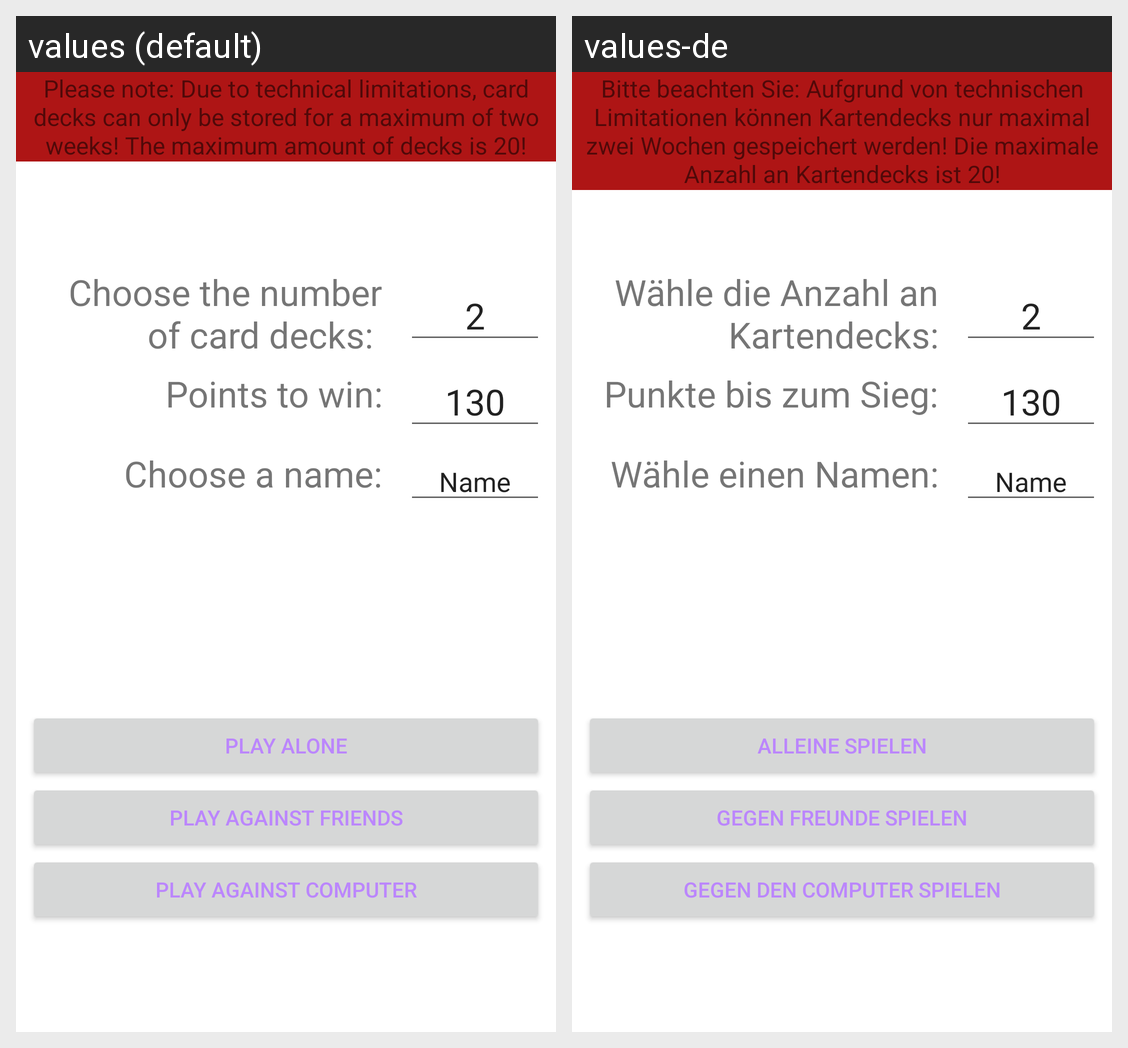

Here is an Android app screen in its default locale and in the app's own translations. Write out the translated-string differences for the strings that appear on this screen.
Android screen res/layout/activity_create_game.xml rendered under 2 locales, left to right: values (default), values-de. Device: Nexus 5 (rendered at 1080×1920; each locale shown at half size, 540×960, under a caption strip naming it); theme Theme.BazraMicroProjectNoAction.
Strings drawn on this screen, with the default value and each locale's value (text and hints the layout hard-codes, and strings that could not be matched under every locale, appear in the picture but are not listed):

activity_create_game_nrOfDecksLabel_text
  values: Choose the number of card decks: 
  values-de: Wähle die Anzahl an Kartendecks:

activity_create_game_playAloneButton_text
  values: Play alone
  values-de: Alleine spielen

activity_create_game_playAiButton_text
  values: Play against computer
  values-de: Gegen den Computer spielen

activity_create_game_playFriendsButton_text
  values: Play against friends
  values-de: Gegen Freunde spielen

activity_create_game_nrOfPointsLabel_text
  values: Points to win:
  values-de: Punkte bis zum Sieg:

activity_create_game_gameNameLabel_text
  values: Choose a name:
  values-de: Wähle einen Namen:

activity_create_game_deckApiInfoLabel_text
  values: Please note: Due to technical limitations, card decks can only be stored for a maximum of two weeks! The maximum amount of decks is 20!
  values-de: Bitte beachten Sie: Aufgrund von technischen Limitationen können Kartendecks nur maximal zwei Wochen gespeichert werden! Die maximale Anzahl an Kartendecks ist 20!
